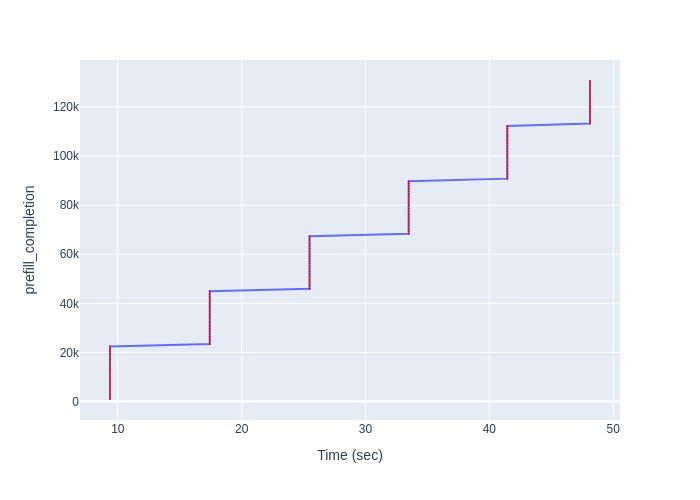

The data file committed next to this chart (first rows):
Time (sec), prefill_completion
9.367, 1020
9.367, 2040
9.367, 3060
9.367, 4080
9.367, 5100
9.367, 6120
9.367, 7140
9.367, 8160
9.367, 9180
9.367, 10200
9.367, 11220
9.367, 12240
9.367, 13260
9.367, 14280
9.367, 15300
9.367, 16320
9.367, 17340
9.367, 18360
9.367, 19380
9.367, 20400
9.367, 21420
9.367, 22440
17.42, 23460
17.42, 24480
17.42, 25500
17.42, 26520
17.42, 27540
17.42, 28560
17.42, 29580
17.42, 30600
17.42, 31620
17.42, 32640
17.42, 33660
17.42, 34680
17.42, 35700
17.42, 36720
17.42, 37740
17.42, 38760
17.42, 39780
17.42, 40800
17.42, 41820
17.42, 42840
17.42, 43860
17.42, 44880
25.48, 45900
25.48, 46920
25.48, 47940
25.48, 48960
25.48, 49980
25.48, 51000
25.48, 52020
25.48, 53040
25.48, 54060
25.48, 55080
25.48, 56100
25.48, 57120
25.48, 58140
25.48, 59160
25.48, 60180
25.48, 61200
... 68 more rows
